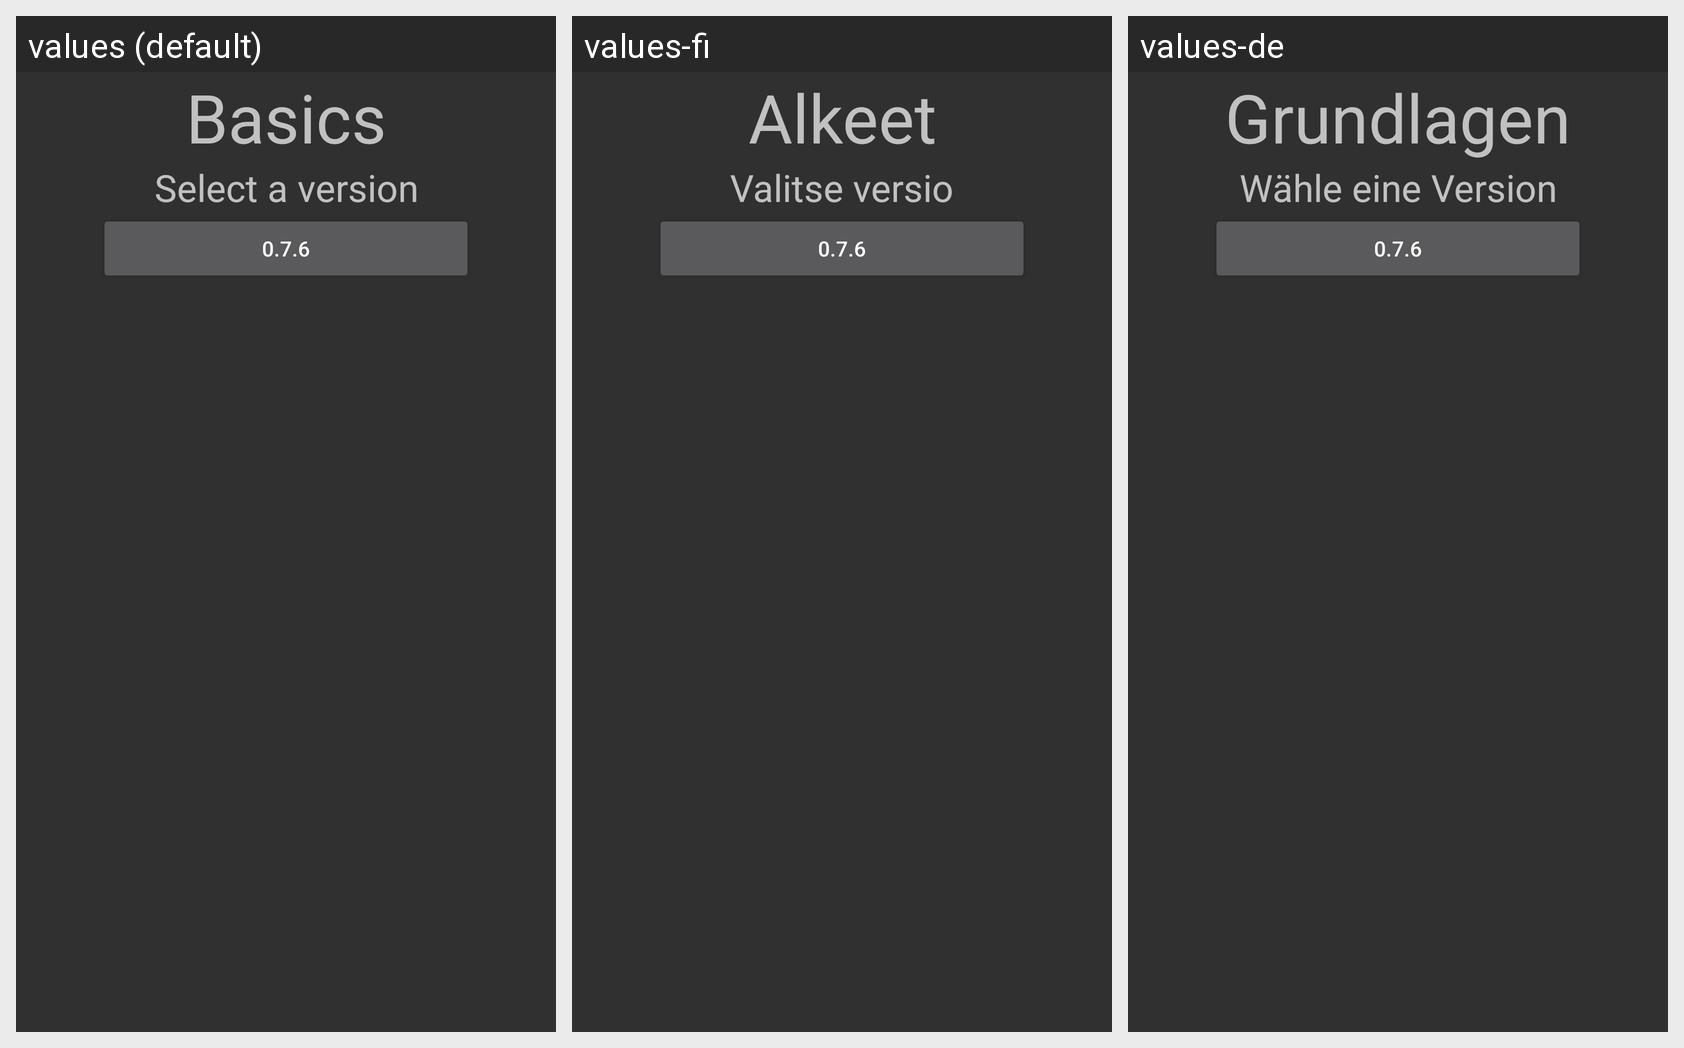

Translations of the strings shown on this Android screen, per locale in the grid:
Android screen res/layout/oldbasics.xml rendered under 3 locales, left to right: values (default), values-fi, values-de. Device: Nexus 5 (rendered at 1080×1920; each locale shown at half size, 540×960, under a caption strip naming it); theme AppBaseTheme.
Strings drawn on this screen, with the default value and each locale's value (text and hints the layout hard-codes, and strings that could not be matched under every locale, appear in the picture but are not listed):

basic
  values: Basics
  values-fi: Alkeet
  values-de: Grundlagen

selectold
  values: Select a version
  values-fi: Valitse versio
  values-de: Wähle eine Version
